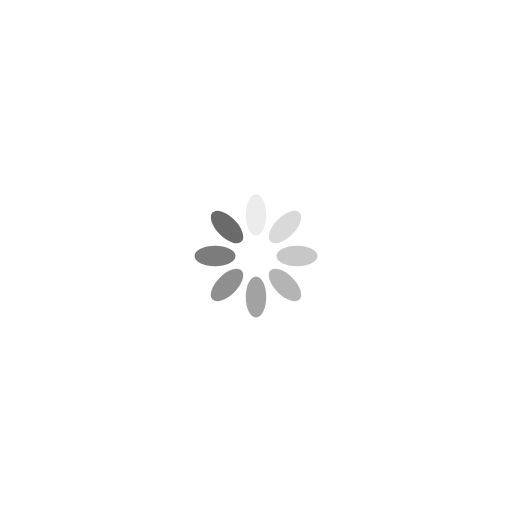
t = 0.00 s
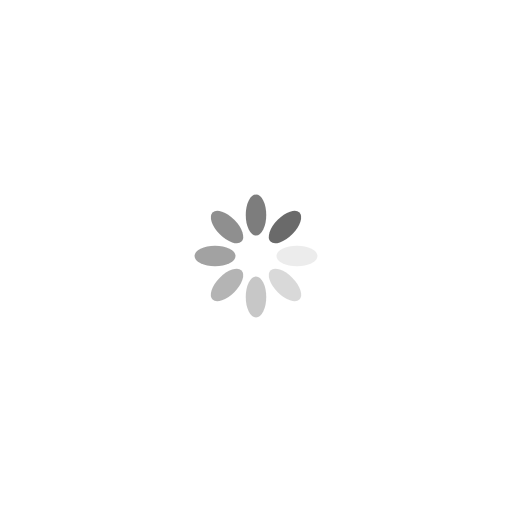
t = 0.25 s
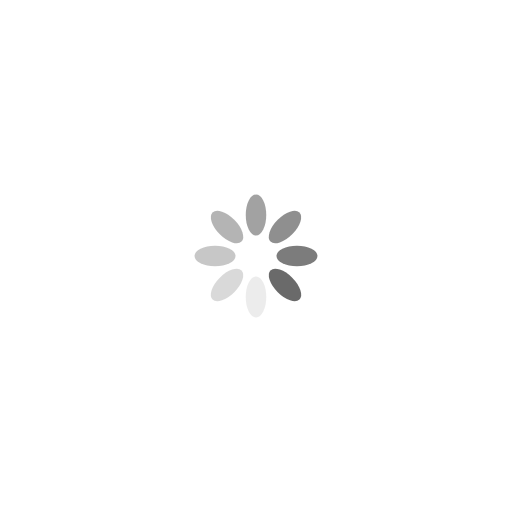
t = 0.50 s
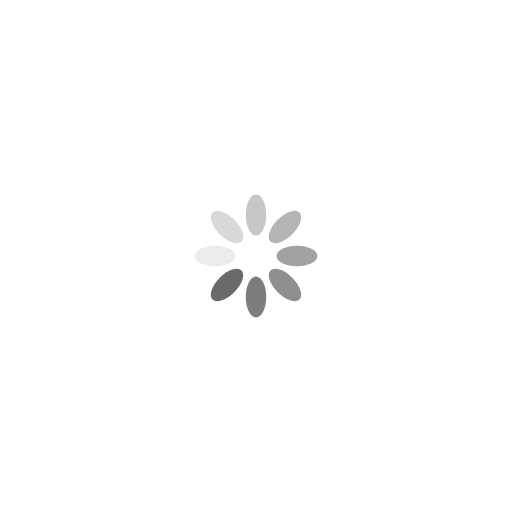
t = 0.75 s

The animated SVG that drew these frames (rendered in a browser with its animation timeline set to each time). Animation: 8 SMIL elements (animate=8); one cycle of 1.00 s, repeats indefinitely.

<svg class="lds-spinner" width="200px"  height="200px"  xmlns="http://www.w3.org/2000/svg" xmlns:xlink="http://www.w3.org/1999/xlink" viewBox="0 0 100 100" preserveAspectRatio="xMidYMid" style="background: none;"><g transform="rotate(0 50 50)">
  <rect x="48" y="38" rx="9.6" ry="7.6000000000000005" width="4" height="8" fill="#6a6a6a">
    <animate attributeName="opacity" values="1;0" times="0;1" dur="1s" begin="-0.875s" repeatCount="indefinite"></animate>
  </rect>
</g><g transform="rotate(45 50 50)">
  <rect x="48" y="38" rx="9.6" ry="7.6000000000000005" width="4" height="8" fill="#6a6a6a">
    <animate attributeName="opacity" values="1;0" times="0;1" dur="1s" begin="-0.75s" repeatCount="indefinite"></animate>
  </rect>
</g><g transform="rotate(90 50 50)">
  <rect x="48" y="38" rx="9.6" ry="7.6000000000000005" width="4" height="8" fill="#6a6a6a">
    <animate attributeName="opacity" values="1;0" times="0;1" dur="1s" begin="-0.625s" repeatCount="indefinite"></animate>
  </rect>
</g><g transform="rotate(135 50 50)">
  <rect x="48" y="38" rx="9.6" ry="7.6000000000000005" width="4" height="8" fill="#6a6a6a">
    <animate attributeName="opacity" values="1;0" times="0;1" dur="1s" begin="-0.5s" repeatCount="indefinite"></animate>
  </rect>
</g><g transform="rotate(180 50 50)">
  <rect x="48" y="38" rx="9.6" ry="7.6000000000000005" width="4" height="8" fill="#6a6a6a">
    <animate attributeName="opacity" values="1;0" times="0;1" dur="1s" begin="-0.375s" repeatCount="indefinite"></animate>
  </rect>
</g><g transform="rotate(225 50 50)">
  <rect x="48" y="38" rx="9.6" ry="7.6000000000000005" width="4" height="8" fill="#6a6a6a">
    <animate attributeName="opacity" values="1;0" times="0;1" dur="1s" begin="-0.25s" repeatCount="indefinite"></animate>
  </rect>
</g><g transform="rotate(270 50 50)">
  <rect x="48" y="38" rx="9.6" ry="7.6000000000000005" width="4" height="8" fill="#6a6a6a">
    <animate attributeName="opacity" values="1;0" times="0;1" dur="1s" begin="-0.125s" repeatCount="indefinite"></animate>
  </rect>
</g><g transform="rotate(315 50 50)">
  <rect x="48" y="38" rx="9.6" ry="7.6000000000000005" width="4" height="8" fill="#6a6a6a">
    <animate attributeName="opacity" values="1;0" times="0;1" dur="1s" begin="0s" repeatCount="indefinite"></animate>
  </rect>
</g></svg>
